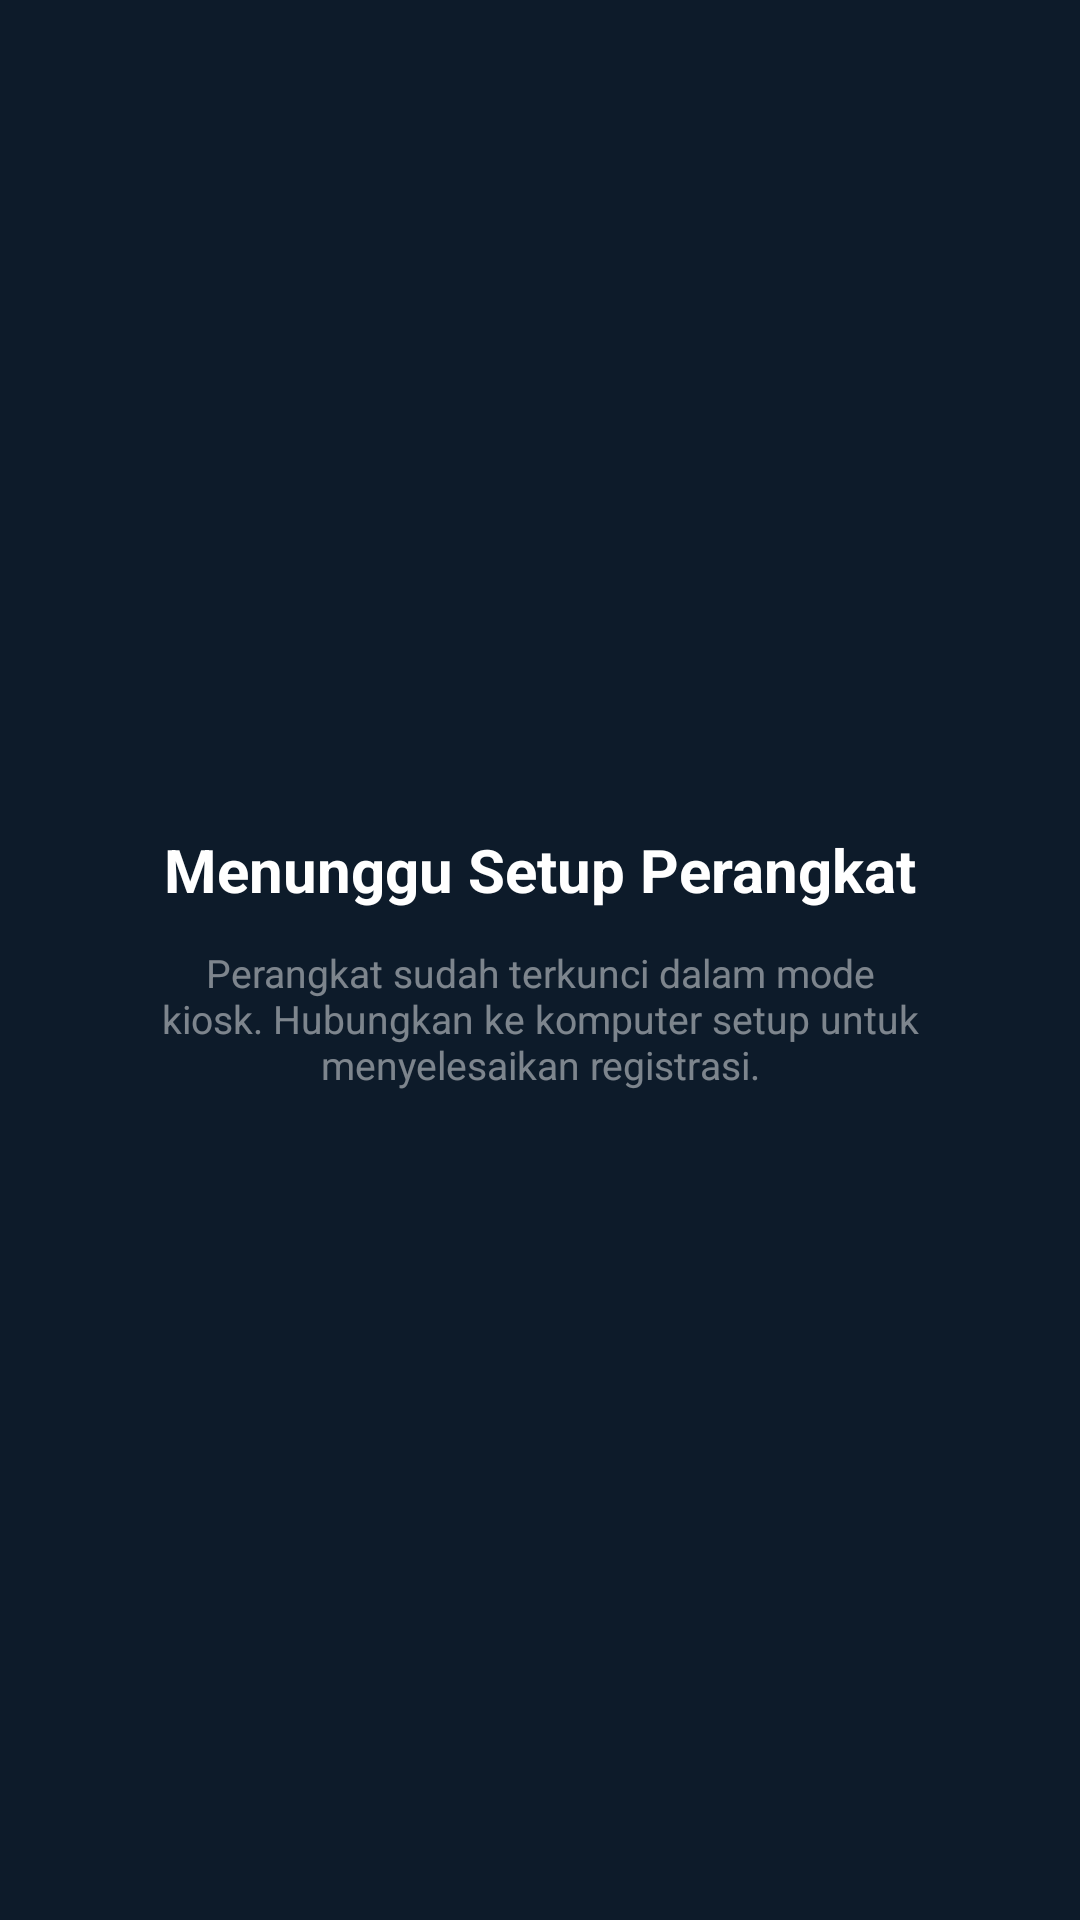

Here is an Android app screen rendered from its layout file. Give the layout XML and the strings, colors and styles it references.
<!-- AndroidManifest.xml: application theme Theme.Simtelpas -->
<!-- res/layout/activity_waiting_setup.xml -->
<?xml version="1.0" encoding="utf-8"?>
<androidx.constraintlayout.widget.ConstraintLayout
    xmlns:android="http://schemas.android.com/apk/res/android"
    xmlns:app="http://schemas.android.com/apk/res-auto"
    android:layout_width="match_parent"
    android:layout_height="match_parent"
    android:background="#0D1B2A">

    <TextView
        android:id="@+id/tvWaitingTitle"
        android:layout_width="wrap_content"
        android:layout_height="wrap_content"
        android:text="@string/waiting_for_setup_title"
        android:textColor="#FFFFFFFF"
        android:textSize="20sp"
        android:textStyle="bold"
        app:layout_constraintTop_toTopOf="parent"
        app:layout_constraintBottom_toTopOf="@id/tvWaitingSubtitle"
        app:layout_constraintStart_toStartOf="parent"
        app:layout_constraintEnd_toEndOf="parent"
        app:layout_constraintVertical_chainStyle="packed" />

    <TextView
        android:id="@+id/tvWaitingSubtitle"
        android:layout_width="0dp"
        android:layout_height="wrap_content"
        android:layout_marginTop="12dp"
        android:layout_marginStart="32dp"
        android:layout_marginEnd="32dp"
        android:gravity="center"
        android:text="@string/waiting_for_setup_subtitle"
        android:textColor="#77FFFFFF"
        android:textSize="13sp"
        app:layout_constraintTop_toBottomOf="@id/tvWaitingTitle"
        app:layout_constraintBottom_toBottomOf="parent"
        app:layout_constraintStart_toStartOf="parent"
        app:layout_constraintEnd_toEndOf="parent" />

</androidx.constraintlayout.widget.ConstraintLayout>
<!-- resources referenced by this layout -->
<resources>
  <string name="waiting_for_setup_subtitle">Perangkat sudah terkunci dalam mode kiosk. Hubungkan ke komputer setup untuk menyelesaikan registrasi.</string>
  <string name="waiting_for_setup_title">Menunggu Setup Perangkat</string>
  <style name="Theme.Simtelpas" parent="Theme.MaterialComponents.Light.NoActionBar">
          <item name="colorPrimary">#2563EB</item>
          <item name="colorPrimaryVariant">#1D4ED8</item>
          <item name="colorOnPrimary">#FFFFFF</item>
      </style>
</resources>
